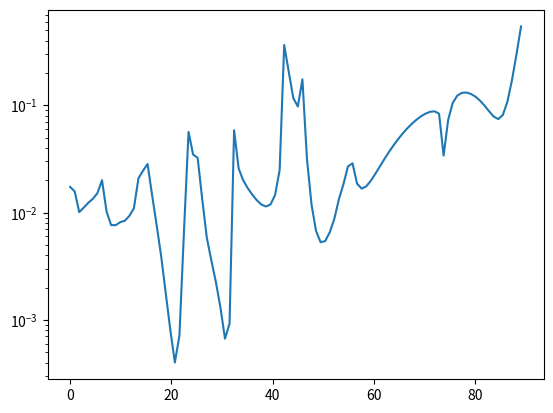

This chart was generated by the following Python code:
"""
File structure
1. imports
2. constants and global variables
3. utility 
4. calculation 
5. plotting
6. tasks and main program (select what to do)
"""


# +-----------+
# |1. Imports |
# +-----------+

import time
from math import ceil

import numpy as np
from numpy.lib.scimath import sqrt as csqrt
from scipy.special import jv # Bessel function, 1st kind

import matplotlib.pyplot as plt


# +---------------------------------+
# |2. Constants and global variables|
# +---------------------------------+

wavelength = 1.0
a = 3.5 * wavelength
b = 2*np.pi / a
omega_c = 2*np.pi / wavelength

# G vector h-values
H = 10
# H = 3*ceil(omega_c)
print(H)
h = np.arange(-H, H+1)
hlen = 2*H+1
h2len = hlen**2



# +----------+
# |3. Utility|
# +----------+

def abs2(z):
    """
    Function: Compute absolute squared of a complex number
    z: complex np.array or number
    """
    return z.imag**2 + z.real**2



# +---------------+
# |4. Calculations|
# +---------------+

def calc_I_hat(z, h1, h2):
    return (-1j)**(h1+h2) * jv(h1, z) * jv(h2, z)


def calc_periodic_rayleigh(theta0, psi0, zeta0, surface="dir"):
    """
    The following code can be a bit tricky to follow.
    Keep in mind that when a matrix is multiplied with a lower dimensional matrix with *, 
    the iteration goes over the innermost dimensions/axes, and repeats over the outer indices.

    E.g. in calculating I_hat_left the outermost axis is corresponds to h1, second axis 
    to h2 (unmarked coords.), and the 3rd and 4th axis to h1' and h2' (marked coords.) respectively.

    Numpy notation example:
    a and b are two 1D vectors
    c = a[:, np.newaxis] + b
    With this notation c is becomes a 2D array (outer sum).
    Exemplifying access order:
    c[1, 2] = a[1] + b[2] (a[:, np.newaxis] keeps the old indices of a on the axis marked with ":") 

    """

    assert surface in [ "dir", "neu"] # Check for valid surface type


    k1 = omega_c * np.sin(theta0) * np.cos(psi0)
    k2 = omega_c * np.sin(theta0) * np.sin(psi0)

    alpha0_k = omega_c * np.cos(theta0)

    gamma_right = alpha0_k*zeta0/2
    I_hat_right = calc_I_hat(gamma_right, h, h[:, np.newaxis])


    G = h * b # only one axis, i.e. corresponds to G1 or G2 (both) 
    K1 = k1 + G
    K2 = k2 + G

    K_squared = (K1**2)[:, np.newaxis] + K2**2
    alpha0_Kmarked = csqrt(omega_c**2 - K_squared ) # "marked" to indicate that it iterates over the innermost axes
    
    h_marked = h[:, np.newaxis]
    h1_diff = h - h_marked 
    h2_diff = h - h_marked

    gamma_left =  -alpha0_Kmarked * zeta0/2
    I_hat_left = calc_I_hat(
            gamma_left,
            h1_diff[:, np.newaxis, :, np.newaxis], # 1st and 3rd
            h2_diff[np.newaxis, :, np.newaxis, :]) # 2nd and 4th


    if surface == "neu":
        # K * K'
        prod1 = (K1 * K1[:, np.newaxis]) # K' (inner, 2nd) * K (outer 1st)
        prod2 = (K2 * K2[:, np.newaxis])
        prod_dot = prod1[:, np.newaxis, :, np.newaxis] + prod2[np.newaxis, :, np.newaxis, :]
        M = (omega_c**2 - prod_dot) / alpha0_Kmarked 

        N = -(omega_c**2 - ((k1 * K1)[:, np.newaxis] + k2 * K2)) / alpha0_k 

    elif surface == "dir":
        M = 1
        N = 1


    lhs = (I_hat_left * M).reshape(h2len, h2len) # Collapse to 2 axes. Row unmarked, col marked (K, K')
    rhs = (-I_hat_right * N).reshape(h2len) # One axis, corresponding to unmarked K
    r_K = np.linalg.solve(lhs, rhs)

    e_K = alpha0_Kmarked.reshape(h2len) / alpha0_k * abs2(r_K) 

    return e_K



# +-----------+
# |5. Plotting|
# +-----------+



# +-------+
# |6. Main|
# +-------+

def task1():
    """
    No particular implementation, miscellaneous testing
    """
    zeta0 = 0.5 * wavelength
    psi0 = 0 #np.pi / 4 
    N = 100
    theta_grads = np.linspace(0, 90, N, endpoint=False) 
    theta_list = theta_grads * np.pi / 180 

    R = np.zeros(N)
    for i, theta0 in enumerate(theta_list):
        e_K = calc_periodic_rayleigh(theta0, psi0, zeta0, surface="neu")
        kk_index = (h2len - 1) // 2
        R[i] = e_K[kk_index].real

    plt.figure()
    plt.semilogy(theta_grads, R)
    plt.show()
        

def task2():
    """
    How U varies as a function of zeta0
    """
    theta0 = 0
    psi0 = 0

    N = 100
    zeta0_list = np.linspace(0, 1, N)
    U = np.zeros(N)
    for i, zeta0 in enumerate(zeta0_list): 
        if i % 10 == 0: print(i, "/", N)
        e_K = calc_periodic_rayleigh(theta0, psi0, zeta0, surface="neu")
        U[i] = np.sum(e_K.real)
    plt.figure()
    plt.semilogy(zeta0_list, 1-U)
    plt.show()


if __name__ == "__main__":

    selected_options = [1]

    options = {
            1: "task1",
            2: "task2",
            3: "task3",
            }

    selected = [options[i] for i in selected_options]
    
    if "task1" in selected:
        task1()

    if "task2" in selected:
        task2()
    
